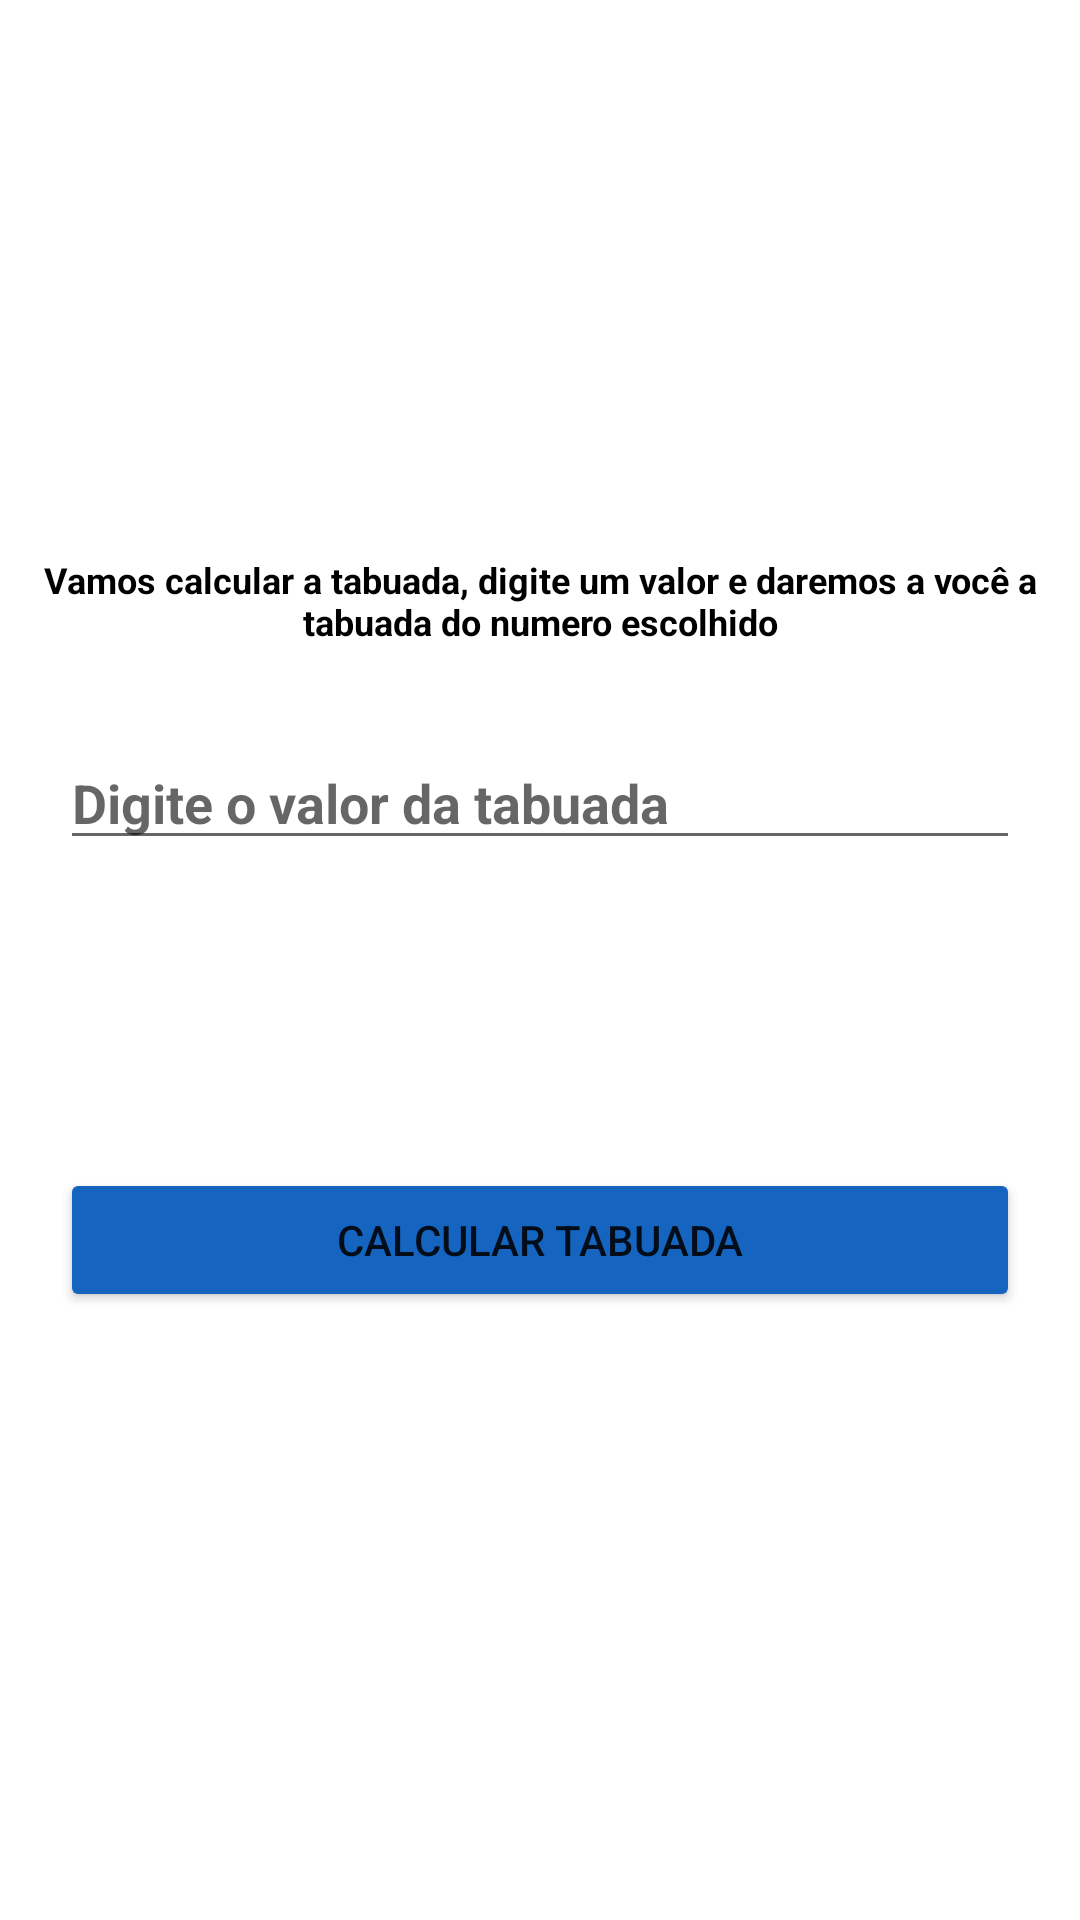

This screen was rendered from an Android layout file. Write that file and the resources it references.
<!-- AndroidManifest.xml: application theme Theme.Tabuada -->
<!-- res/layout/activity_main.xml -->
<?xml version="1.0" encoding="utf-8"?>
<androidx.constraintlayout.widget.ConstraintLayout xmlns:android="http://schemas.android.com/apk/res/android"
    xmlns:app="http://schemas.android.com/apk/res-auto"
    xmlns:tools="http://schemas.android.com/tools"
    android:layout_width="match_parent"
    android:layout_height="match_parent"
    android:layout_margin="@dimen/marginTela"
    tools:context=".MainActivity">

    <ImageView
        android:id="@+id/ivTabuada"
        android:layout_width="125dp"
        android:layout_height="125dp"
        android:contentDescription="logoTabuada"
        android:layout_marginTop="30dp"

        android:src="@drawable/img_calc"
        app:layout_constraintEnd_toEndOf="parent"
        app:layout_constraintStart_toStartOf="parent"
        app:layout_constraintTop_toTopOf="parent" />

    <TextView
        android:id="@+id/tvTextoTabuada"
        android:layout_width="wrap_content"
        android:layout_height="wrap_content"
        android:layout_marginTop="30dp"
        android:text="@string/textoTabuada"
        android:textAlignment="center"
        android:textColor="@color/black"
        android:textSize="12sp"
        android:textStyle="bold"

        app:layout_constraintEnd_toEndOf="parent"
        app:layout_constraintHorizontal_bias="0.0"
        app:layout_constraintStart_toStartOf="parent"
        app:layout_constraintTop_toBottomOf="@+id/ivTabuada" />

    <EditText
        android:inputType="number"
        android:id="@+id/etNumeroValorDigitado"
        android:layout_width="match_parent"
        android:layout_height="wrap_content"
        android:layout_marginTop="30dp"
        android:layout_marginLeft="20dp"
        android:layout_marginRight="20dp"
        android:hint="@string/valor_digitado_tabuada"
        android:autofillHints="name"
        android:textStyle="bold"
        app:layout_constraintTop_toBottomOf="@+id/tvTextoTabuada"
        tools:layout_editor_absoluteX="0dp" />

    <Button
        android:id="@+id/btnCalcTabuada"
        android:layout_width="match_parent"
        android:layout_height="wrap_content"
        android:layout_marginBottom="100dp"
        android:layout_marginLeft="20dp"
        android:layout_marginRight="20dp"
        android:backgroundTint="@color/cor2"
        android:text="CALCULAR TABUADA"
        android:shadowColor="@color/cor1"
        app:layout_constraintBottom_toBottomOf="parent"
        app:layout_constraintEnd_toEndOf="parent"
        app:layout_constraintHorizontal_bias="0.0"
        app:layout_constraintStart_toStartOf="parent"
        app:layout_constraintTop_toBottomOf="@+id/etNumeroValorDigitado" />

</androidx.constraintlayout.widget.ConstraintLayout>
<!-- resources referenced by this layout -->
<resources>
  <color name="black">#FF000000</color>
  <color name="cor1">#003C8F</color>
  <color name="cor2">#1565C0</color>
  <dimen name="marginTela">16dp</dimen>
  <string name="textoTabuada">Vamos calcular a tabuada, digite um valor e daremos a você a tabuada do numero escolhido</string>
  <string name="valor_digitado_tabuada">Digite o valor da tabuada</string>
  <style name="Theme.Tabuada" parent="Theme.MaterialComponents.DayNight.DarkActionBar">
          
          <item name="colorPrimary">@color/cor2</item>
          <item name="colorPrimaryVariant">@color/cor1</item>
          <item name="colorOnPrimary">@color/white</item>
          
          <item name="colorSecondary">@color/teal_200</item>
          <item name="colorSecondaryVariant">@color/teal_700</item>
          <item name="colorOnSecondary">@color/black</item>
          
          <item name="android:statusBarColor" tools:targetApi="l">?attr/colorPrimaryVariant</item>
          
      </style>
  <color name="white">#FFFFFFFF</color>
  <color name="teal_200">#FF03DAC5</color>
  <color name="teal_700">#FF018786</color>
</resources>
